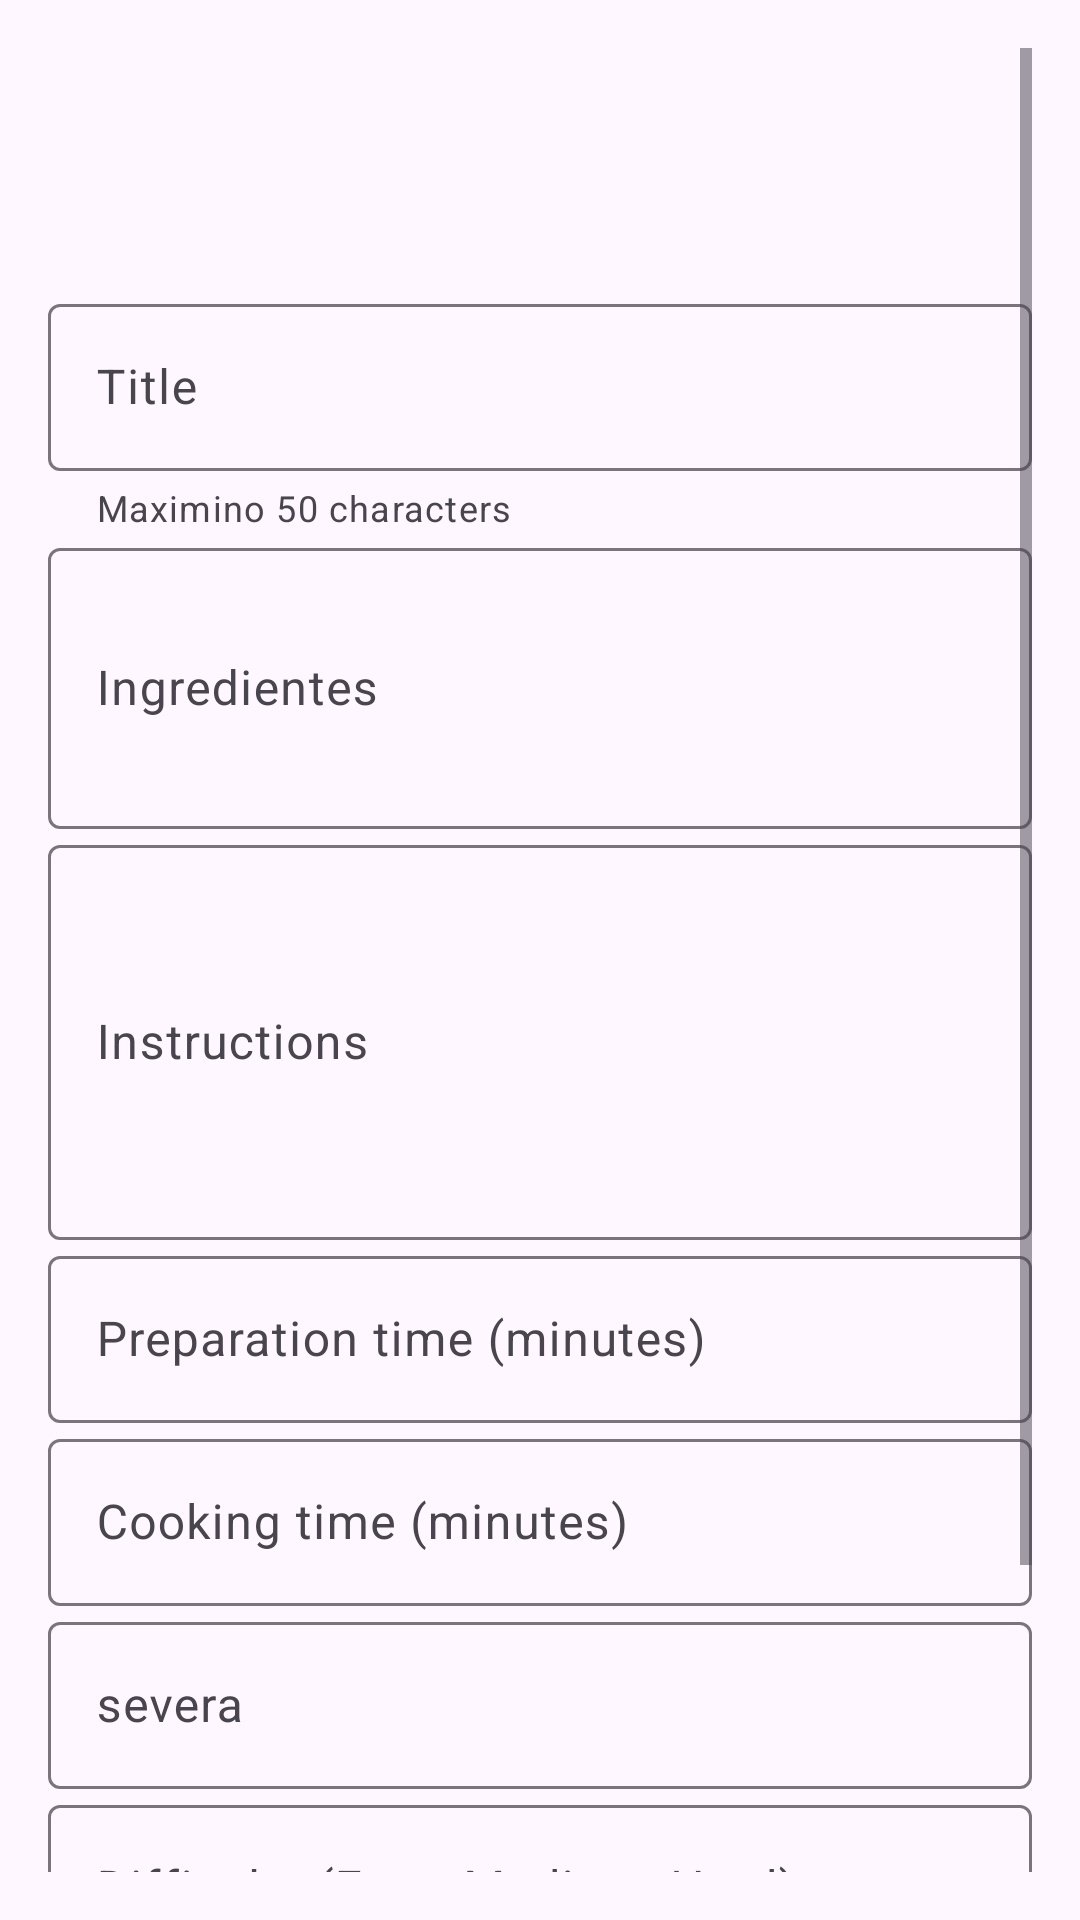

Layout XML and referenced resources for this Android screen:
<!-- AndroidManifest.xml: application theme Theme.RecipesKotlin -->
<!-- res/layout/activity_create_recipe.xml -->
<ScrollView xmlns:android="http://schemas.android.com/apk/res/android"
    xmlns:app="http://schemas.android.com/apk/res-auto"
    xmlns:tools="http://schemas.android.com/tools"
    android:layout_width="match_parent"
    android:layout_height="match_parent"
    android:padding="16dp"
    tools:context=".activities.CreateRecipe">

    <LinearLayout
        android:layout_width="match_parent"
        android:layout_height="wrap_content"
        android:orientation="vertical"
        android:layout_marginTop="80dp"
        android:spacing="16dp">

        <ImageView
            android:id="@+id/imageViewSelected"
            android:layout_width="match_parent"
            android:layout_height="wrap_content"
            android:visibility="gone">

        </ImageView>

        
        <com.google.android.material.textfield.TextInputLayout
            android:id="@+id/textFieldTitleName"
            android:layout_width="match_parent"
            android:layout_height="wrap_content"
            android:hint="@string/title"
            app:helperText="Maximino 50 characters">

            <com.google.android.material.textfield.TextInputEditText
                android:id="@+id/editTextTitle"
                android:layout_width="match_parent"
                android:layout_height="wrap_content"
                android:inputType="text" />
        </com.google.android.material.textfield.TextInputLayout>

        
        <com.google.android.material.textfield.TextInputLayout
            android:id="@+id/textFieldIngredients"
            android:layout_width="match_parent"
            android:layout_height="wrap_content"
            android:hint="@string/ingredientes">

            <com.google.android.material.textfield.TextInputEditText
                android:id="@+id/editTextIngredients"
                android:layout_width="match_parent"
                android:layout_height="wrap_content"
                android:inputType="textMultiLine"
                android:minLines="3" />
        </com.google.android.material.textfield.TextInputLayout>

        
        <com.google.android.material.textfield.TextInputLayout
            android:id="@+id/textFieldInstructions"
            android:layout_width="match_parent"
            android:layout_height="wrap_content"
            android:hint="@string/instrucciones">

            <com.google.android.material.textfield.TextInputEditText
                android:id="@+id/editTextInstructions"
                android:layout_width="match_parent"
                android:layout_height="wrap_content"
                android:inputType="textMultiLine"
                android:minLines="5" />
        </com.google.android.material.textfield.TextInputLayout>

        
        <com.google.android.material.textfield.TextInputLayout
            android:id="@+id/textFieldPrepTime"
            android:layout_width="match_parent"
            android:layout_height="wrap_content"
            android:hint="@string/preparation_time">

            <com.google.android.material.textfield.TextInputEditText
                android:id="@+id/editTextPrepTime"
                android:layout_width="match_parent"
                android:layout_height="wrap_content"
                android:inputType="number" />
        </com.google.android.material.textfield.TextInputLayout>

        
        <com.google.android.material.textfield.TextInputLayout
            android:id="@+id/textFieldCookTime"
            android:layout_width="match_parent"
            android:layout_height="wrap_content"
            android:hint="@string/tiempo_cooking">

            <com.google.android.material.textfield.TextInputEditText
                android:id="@+id/editTextCookTime"
                android:layout_width="match_parent"
                android:layout_height="wrap_content"
                android:inputType="number" />
        </com.google.android.material.textfield.TextInputLayout>

        
        <com.google.android.material.textfield.TextInputLayout
            android:id="@+id/textFieldServings"
            android:layout_width="match_parent"
            android:layout_height="wrap_content"
            android:hint="@string/porciones">

            <com.google.android.material.textfield.TextInputEditText
                android:id="@+id/editTextServings"
                android:layout_width="match_parent"
                android:layout_height="wrap_content"
                android:inputType="number" />
        </com.google.android.material.textfield.TextInputLayout>

        
        <com.google.android.material.textfield.TextInputLayout
            android:id="@+id/textFieldDifficulty"
            android:layout_width="match_parent"
            android:layout_height="wrap_content"
            android:hint="@string/dificultad">

            <com.google.android.material.textfield.TextInputEditText
                android:id="@+id/editTextDifficulty"
                android:layout_width="match_parent"
                android:layout_height="wrap_content"
                android:inputType="text" />
        </com.google.android.material.textfield.TextInputLayout>

        
        <Button
            android:id="@+id/btnSelectImage"
            android:layout_width="wrap_content"
            android:layout_height="wrap_content"
            android:text="@string/select_mage"
            android:layout_gravity="center" />

        
        <Button
            android:id="@+id/btnSaveRecipe"
            android:layout_width="match_parent"
            android:layout_height="wrap_content"
            android:text="@string/save_receta"
            android:backgroundTint="@color/menu_color"
            android:textColor="@android:color/white"
            android:layout_marginTop="16dp" />

    </LinearLayout>
</ScrollView>
<!-- resources referenced by this layout -->
<resources>
  <color name="menu_color">#F19307</color>
  <string name="dificultad">Difficulty (Easy, Medium, Hard)</string>
  <string name="ingredientes">Ingredientes</string>
  <string name="instrucciones">Instructions</string>
  <string name="porciones">severa</string>
  <string name="preparation_time">Preparation time (minutes)</string>
  <string name="save_receta">Save Recipe</string>
  <string name="select_mage">Select Image</string>
  <string name="tiempo_cooking">Cooking time (minutes)</string>
  <string name="title">Title</string>
  <style name="Theme.RecipesKotlin" parent="Base.Theme.RecipesKotlin" />
  <style name="Base.Theme.RecipesKotlin" parent="Theme.Material3.DayNight.NoActionBar">
          
          
      </style>
</resources>
